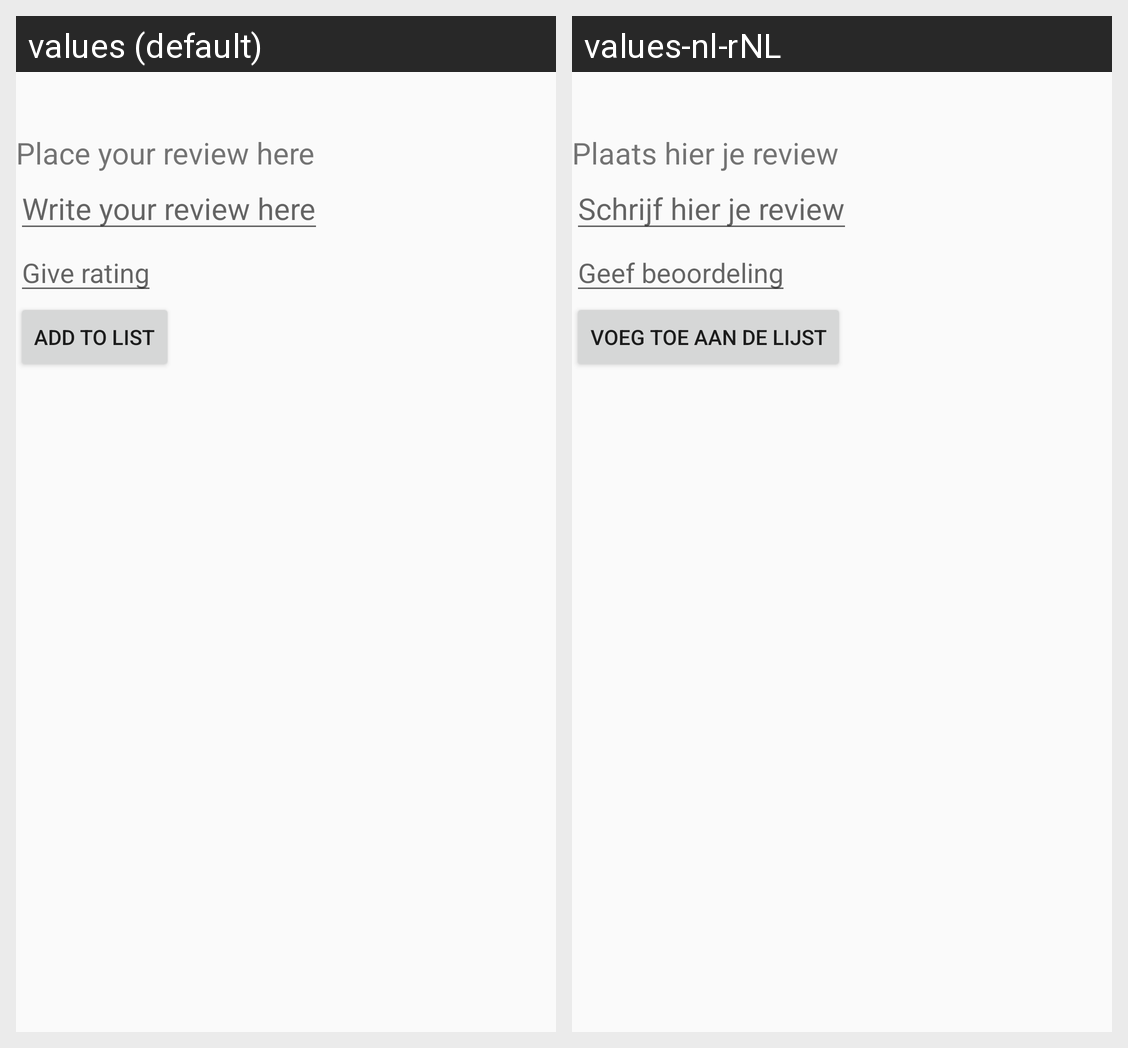

The Android screen above is rendered under two locales of the same app. Produce the string resources it draws, with the default and per-locale values.
Android screen res/layout/activity_review_detail.xml rendered under 2 locales, left to right: values (default), values-nl-rNL. Device: Nexus 5 (rendered at 1080×1920; each locale shown at half size, 540×960, under a caption strip naming it); theme AppTheme.
Strings drawn on this screen, with the default value and each locale's value (text and hints the layout hard-codes, and strings that could not be matched under every locale, appear in the picture but are not listed):

plaats_hier_je_review
  values: Place your review here
  values-nl-rNL: Plaats hier je review

schrijf_hier_je_review
  values: Write your review here
  values-nl-rNL: Schrijf hier je review

give_rating
  values: Give rating
  values-nl-rNL: Geef beoordeling

add_to_list
  values: add to list
  values-nl-rNL: Voeg toe aan de lijst
